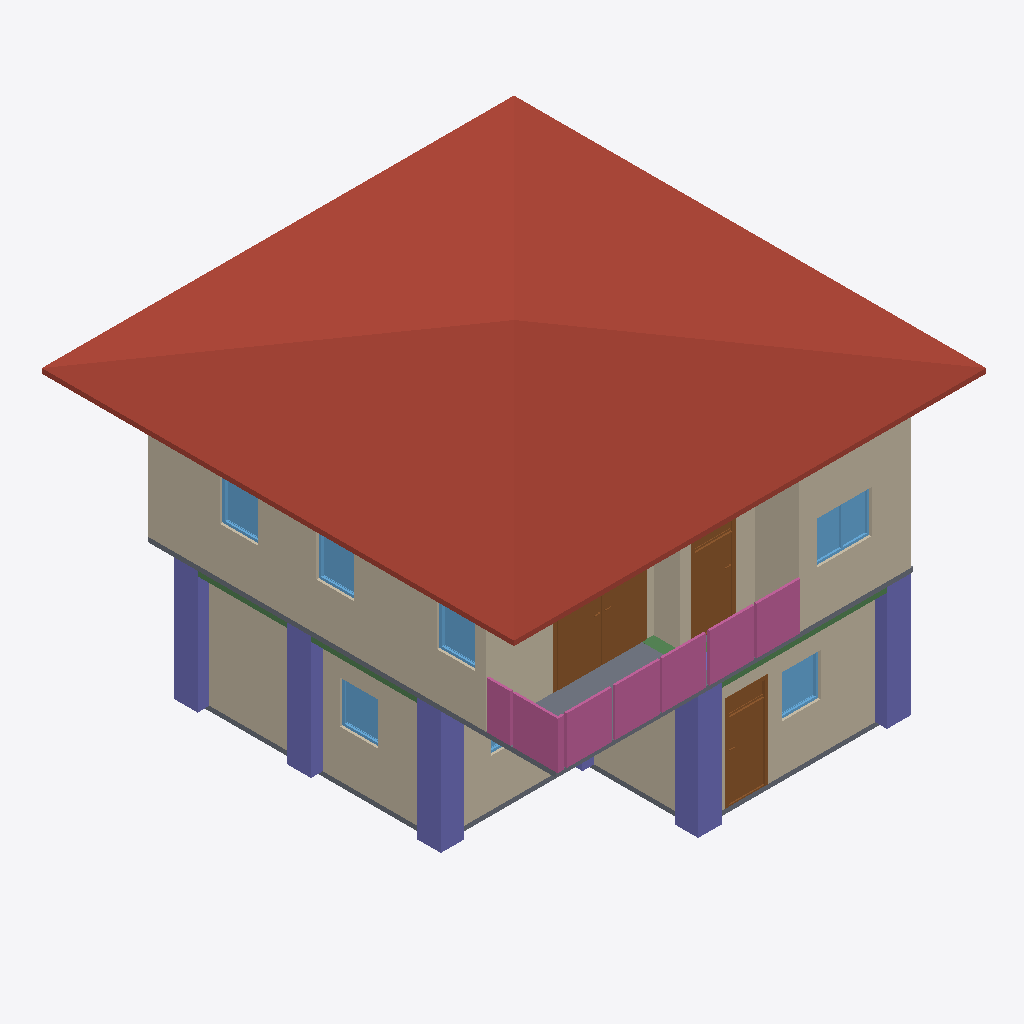
Isometric view of an IFC building model (IFC-SPF (STEP), schema IFC4, length unit metre), seen from the south-west, elements coloured by IFC class: 10 walls (beige), 7 windows (light blue), 6 columns (violet), 4 railings (pink), 3 doors (brown), 3 beams (green), 2 slabs (grey), 1 roof (red-brown).
Extent 10.0 m × 10.1 m × 7.1 m (x, y, z). Storeys (3): GF at 0.00 m; 2F at 3.00 m; Ceiling at 6.00 m. Elements (109): 27 IfcWall, 24 IfcColumn, 16 IfcBeam, 13 IfcRailing, 10 IfcDoor, 9 IfcWindow, 6 IfcSlab, 2 IfcStairFlight, 1 IfcCovering, 1 IfcRoof.

HEADER;
FILE_DESCRIPTION(('ViewDefinition[DesignTransferView]'),'2;1');
FILE_NAME('s05-discussion.ifc','2026-10-07T15:36:05+08:00',(''),(''),'IfcOpenShell 0.8.5-post1','Bonsai 0.8.5-post1','Nobody');
FILE_SCHEMA(('IFC4'));
ENDSEC;
DATA;
#1=IFCPROJECT('3eTcZhpkr8vvmAideG4uKf',$,'My Project',$,$,$,$,(#10,#22),#5);
#27=IFCSITE('0MH7F$16v4PPazFfyZ_1Ny',$,'My Site',$,$,#50,$,$,$,$,$,$,$,$);
#33=IFCBUILDING('2RPunjw3T1fvB$yYqawGQD',$,'My Building',$,$,#56,$,$,$,$,$,$);
#39=IFCBUILDINGSTOREY('3cmKDwDQ93FAxOgC1_o4oJ',$,'GF',$,$,#62,$,$,$,$);
#63=IFCBUILDINGSTOREY('1G1jYAsMvER8dLvHEnUWsm',$,'2F',$,$,#6235,$,$,$,$);
#12960=IFCBUILDINGSTOREY('14St8G_t97$B92P_X_iTEB',$,'Ceiling',$,$,#12980,$,$,$,$);
#13004=IFCROOF('2kXCCmfaXA3PXWz8f3vQl1',$,'Roof',$,$,#13218,#13013,$,$);
#6443=IFCWALL('2zrPrWL0H35wsO4QzAl$S3',$,'Wall',$,$,#7668,#6449,$,$);
#267=IFCWALL('3$pC_aHqD4Oeuu6aBLfDwJ',$,'Wall',$,$,#542,#273,$,$);
#6978=IFCWALL('2cm9yyekf5Igh71pqfUW6M',$,'Wall',$,$,#7970,#6984,$,$);
#127=IFCWALL('3FSkA9N813WPYde_jNB1vH',$,'Wall',$,$,#1559,#135,$,$);
#7287=IFCSLAB('05YbCRq11BMeyp2gVELWZb',$,'Slab',$,$,#7294,#7301,$,$);
#11089=IFCDOOR('0xWuGjrVfC7Q9d$dodkTPb',$,'Door',$,$,#11644,#11098,$,2.0,1.944133996963501,$,.DOUBLE_DOOR_SLIDING.,$);
#17832=IFCCOLUMN('0aG0t8kN51VAJxFmXL4mqe',$,'Column',$,$,#17840,#17844,$,$);
#18014=IFCCOLUMN('2OsLQElN94igzt4HJ88dB$',$,'Column',$,$,#18015,#18025,$,$);
#17499=IFCRAILING('3iLjmNS3D2evuGa_uTO6Zo',$,'Railing',$,$,#17529,#17512,$,$);
#17472=IFCRAILING('1pnDfW8Ov4Nfthy3GyyD80',$,'Railing',$,$,#17498,#17481,$,$);
#18036=IFCCOLUMN('092qPr4Uz2TBlYb9_C1lII',$,'Column',$,$,#18037,#18047,$,$);
#17855=IFCCOLUMN('2$FNz_eCTEp8tecliOZOCV',$,'Column',$,$,#17862,#17866,$,$);
#17992=IFCCOLUMN('09gOhQ7UH35hbvDxiW2gjR',$,'Column',$,$,#17993,#18003,$,$);
#2110=IFCDOOR('0K1yAZuCDDP9c0E1ZXPbEa',$,'Door',$,$,#10940,#2119,$,2.0,0.8617044687271118,$,.SINGLE_SWING_LEFT.,$);
#317=IFCWALL('1mSQvaGBbC0PyTBNdVTojZ',$,'Wall',$,$,#606,#323,$,$);
#292=IFCWALL('2$MrX9uyH0HBykggAopJh4',$,'Wall',$,$,#574,#298,$,$);
#10164=IFCDOOR('377QxSEQHESO$$2LiiXhT3',$,'Door',$,$,#10563,#10173,$,2.0,0.8890297412872314,$,.SINGLE_SWING_LEFT.,$);
#6468=IFCWALL('2Rt1v7JYD9YBD_LHihoxxv',$,'Wall',$,$,#6781,#6474,$,$);
#7811=IFCWALL('2QQ30xRhP5DPQIqDppjY1S',$,'Wall',$,$,#7925,#7817,$,$);
#14723=IFCRAILING('2gX6L59YjBDg3iwdiX1wxh',$,'Railing',$,'FRAMELESS_PANEL',#14816,#14732,$,.USERDEFINED.);
#14482=IFCRAILING('2Uosof41z3pekAltekK_3x',$,'Railing',$,'FRAMELESS_PANEL',#14665,#14491,$,.USERDEFINED.);
#7786=IFCWALL('06OdtR22P9AR15DAaLfw5v',$,'Wall',$,$,#7893,#7792,$,$);
#1689=IFCSLAB('3IRuz8ZLvCg8B62XLZHjdO',$,'Slab',$,$,#1697,#1704,$,$);
#8887=IFCWINDOW('0Khsxyo9X2lhXIGUKUVcki',$,'Window',$,$,#9582,#8896,$,0.8999999761581421,1.1467938423156738,$,.DOUBLE_PANEL_VERTICAL.,$);
#7761=IFCWALL('1o7ff8e596X85pSmFkjzgf',$,'Wall',$,$,#8002,#7767,$,$);
#4036=IFCWINDOW('2NCIUsJMLEZRxIKhs5vNa$',$,'Window',$,$,#5346,#4045,$,0.8999999761581421,0.8174973726272583,$,.SINGLE_PANEL.,$);
#5463=IFCWINDOW('0Lo8JUelrEvwfkrgJ6hAiw',$,'Window',$,$,#5729,#5472,$,0.8999999761581421,0.8028246164321899,$,.SINGLE_PANEL.,$);
#8165=IFCWINDOW('3_SLRqI1b89eVA$K3hXHpj',$,'Window',$,$,#8795,#8174,$,0.8999999761581421,0.8023563027381897,$,.SINGLE_PANEL.,$);
#8602=IFCWINDOW('1Wi7jyJtLDmB0tNi31sj9j',$,'Window',$,$,#8805,#8611,$,0.8999999761581421,0.8023563027381897,$,.SINGLE_PANEL.,$);
#8230=IFCWINDOW('3SCWRTKlj7CPXFHVfN07J2',$,'Window',$,$,#8800,#8238,$,0.8999999761581421,0.8023563027381897,$,$,$);
#18639=IFCBEAM('07UlZMTCnEZO5snxCeO818',$,'Beam',$,$,#18646,#18650,$,$);
#18771=IFCBEAM('1w_ZAZUQT6VRAyJe1MpEH8',$,'Beam',$,$,#18778,#18782,$,$);
#18617=IFCBEAM('2J1CtdRwDAph3$K2hJfcme',$,'Beam',$,$,#18624,#18628,$,$);
#18242=IFCCOLUMN('3C3DRua9rD_AVgvaEUmhcM',$,'Column',$,$,#18290,#18253,$,$);
#4889=IFCWINDOW('2rkVEnvfDDOw21TjWICUi1',$,'Window',$,$,#19302,#4898,$,0.8999999761581421,1.154848575592041,$,.DOUBLE_PANEL_VERTICAL.,$);
ENDSEC;
